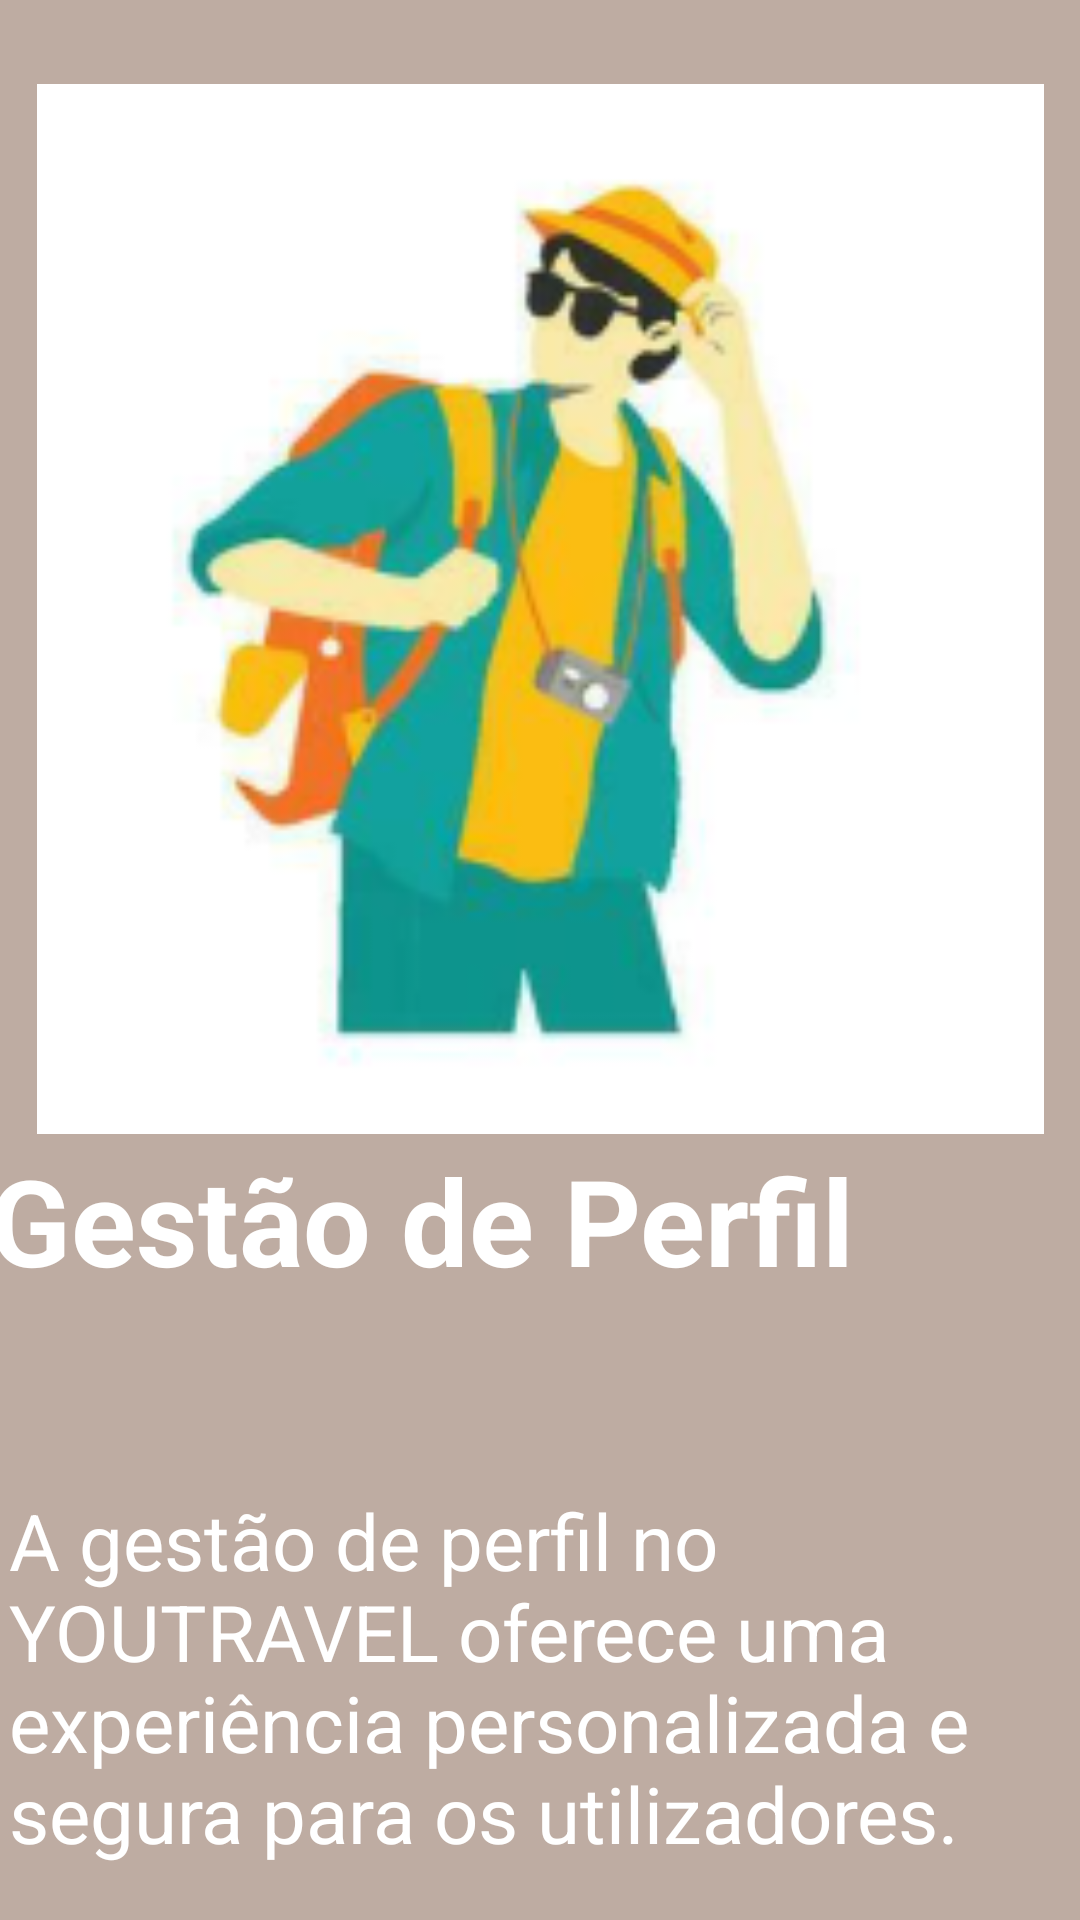

Write the Android layout XML for this screen, with the resource values it uses.
<!-- AndroidManifest.xml: application theme YouTravelLight -->
<!-- res/layout/activity_intro3.xml -->
<?xml version="1.0" encoding="utf-8"?>
<androidx.constraintlayout.widget.ConstraintLayout xmlns:android="http://schemas.android.com/apk/res/android"
    xmlns:app="http://schemas.android.com/apk/res-auto"
    xmlns:tools="http://schemas.android.com/tools"
    android:id="@+id/frameLayout"
    android:layout_width="match_parent"
    android:layout_height="match_parent"
    android:background="@color/main0"
    tools:context=".Intro3">

    

    <ImageView
        android:id="@+id/imageView2"
        android:layout_width="343dp"
        android:layout_height="350dp"
        android:layout_marginTop="28dp"
        app:layout_constraintEnd_toEndOf="parent"
        app:layout_constraintStart_toStartOf="parent"
        app:layout_constraintTop_toTopOf="parent"
        app:srcCompat="@drawable/intro3" />

    <Button
        android:id="@+id/buttonAnterior"
        android:layout_width="144dp"
        android:layout_height="56dp"
        android:layout_marginStart="16dp"
        android:layout_marginBottom="16dp"
        android:backgroundTint="@color/white"
        android:text="Anterior"
        android:textColor="@color/black"
        android:textSize="22dp"
        app:layout_constraintBottom_toBottomOf="parent"
        app:layout_constraintStart_toStartOf="parent"
        app:layout_constraintTop_toBottomOf="@+id/textView3"
        app:layout_constraintVertical_bias="1.0" />

    <Button
        android:id="@+id/buttonProximo"
        android:layout_width="144dp"
        android:layout_height="56dp"
        android:layout_marginEnd="16dp"
        android:layout_marginBottom="16dp"
        android:backgroundTint="@color/white"
        android:text="Proximo"
        android:textColor="@color/black"
        android:textSize="22dp"
        app:layout_constraintBottom_toBottomOf="parent"
        app:layout_constraintEnd_toEndOf="parent"
        app:layout_constraintTop_toBottomOf="@+id/textView3"
        app:layout_constraintVertical_bias="1.0" />

    <TextView
        android:id="@+id/textView2"
        android:layout_width="368dp"
        android:layout_height="97dp"
        android:layout_marginTop="2dp"
        android:text="Gestão de Perfil"
        android:textColor="@color/white"
        android:textSize="40dp"
        android:textStyle="bold"
        app:layout_constraintEnd_toEndOf="parent"
        app:layout_constraintStart_toStartOf="parent"
        app:layout_constraintTop_toBottomOf="@+id/imageView2" />

    <TextView
        android:id="@+id/textView3"
        android:layout_width="354dp"
        android:layout_height="160dp"
        android:layout_marginTop="19dp"
        android:text="A gestão de perfil no YOUTRAVEL oferece uma experiência personalizada e segura para os utilizadores."
        android:textColor="@color/white"
        android:textSize="26dp"
        app:layout_constraintEnd_toEndOf="parent"
        app:layout_constraintStart_toStartOf="parent"
        app:layout_constraintTop_toBottomOf="@+id/textView2" />


</androidx.constraintlayout.widget.ConstraintLayout>
<!-- resources referenced by this layout -->
<resources>
  <color name="black">#000000</color>
  <color name="main0">#BEACA2</color>
  <color name="white">#FFFFFF</color>
  <!-- drawable intro3: png bitmap (drawable, 40997 bytes) -->
  <style name="YouTravelLight" parent="Theme.MaterialComponents.DayNight.NoActionBar">
          <item name="android:colorBackground">@color/background</item>
          <item name="colorPrimary">@color/buttonColorPrimary</item>
          <item name="android:textColorPrimary">@color/textColorPrimary</item>
          <item name="android:textColorSecondary">@color/buttonTextPrimary</item>
          <item name="android:statusBarColor">@color/background</item>
          
      </style>
  <color name="background">#FFFFFF</color>
  <color name="buttonColorPrimary">#BEACA2</color>
  <color name="textColorPrimary">#BEACA2</color>
  <color name="buttonTextPrimary">#FFFFFF</color>
</resources>
